Photos from the image-classification dataset "fastener_sorter_cls" in the GitHub repository gyaneshpatil23-cmd/fastner-sorting-machine. Its 6 classes are: bolt, no fastener, nut, rivet, screw, washer.

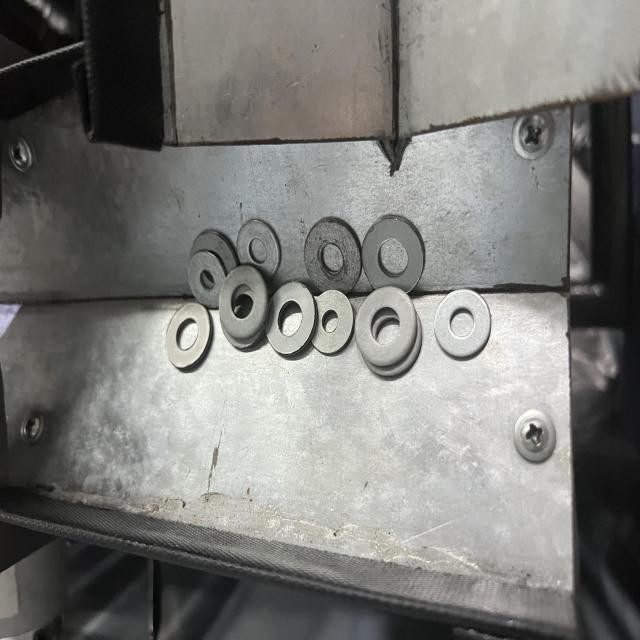
Label: washer

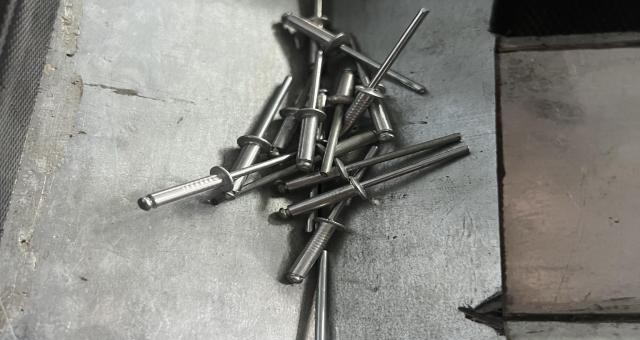
Label: rivet

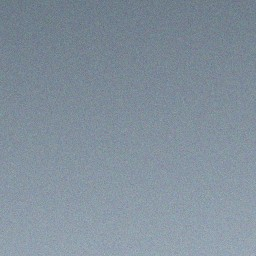
Label: no fastener

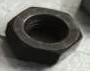
Label: nut

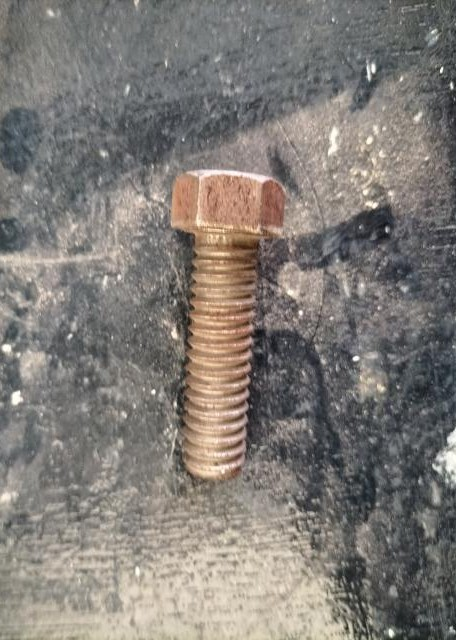
Label: bolt

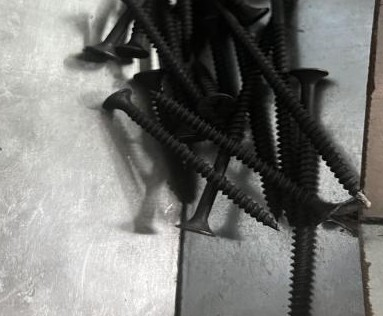
Label: screw
